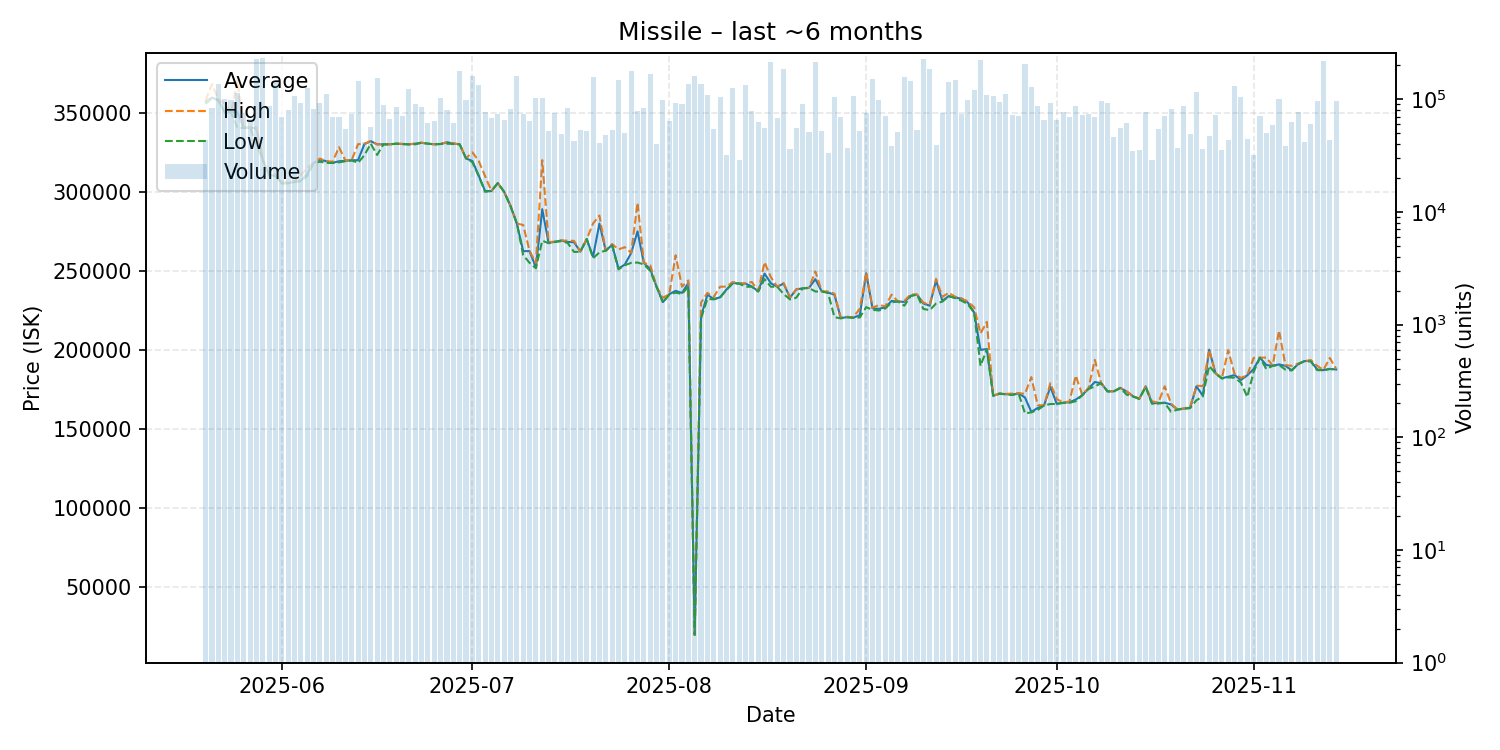

The data file committed next to this chart (first rows):
date, average, highest, lowest, order_count, volume
2025-05-20, 357000, 357800, 355600, 57, 43263
2025-05-21, 359500, 368000, 359200, 99, 83371
2025-05-22, 358100, 358300, 357700, 85, 137809
2025-05-23, 350200, 355800, 350000, 97, 100357
2025-05-24, 350200, 350200, 350200, 84, 98901
2025-05-25, 350400, 370200, 340400, 113, 113384
2025-05-26, 340400, 340400, 340300, 83, 74818
2025-05-27, 340700, 340700, 340600, 83, 66434
2025-05-28, 340000, 340900, 330000, 78, 226113
2025-05-29, 320200, 320600, 320000, 105, 231888
2025-05-30, 310600, 310800, 310400, 93, 87549
2025-05-31, 310000, 311100, 310000, 111, 143452
2025-06-01, 305400, 306000, 305300, 97, 70186
2025-06-02, 305500, 305900, 305400, 118, 79793
2025-06-03, 306300, 306600, 306100, 97, 106259
2025-06-04, 307000, 310500, 306700, 81, 92622
2025-06-05, 311300, 315100, 310000, 99, 126610
2025-06-06, 318200, 318300, 318100, 102, 82759
2025-06-07, 320400, 321000, 319000, 85, 93411
2025-06-08, 319300, 319400, 318300, 93, 111358
2025-06-09, 318300, 319000, 318200, 85, 69967
2025-06-10, 319300, 328200, 318600, 75, 69407
2025-06-11, 319600, 319900, 319300, 73, 53954
2025-06-12, 319900, 320100, 319800, 94, 73580
2025-06-13, 320000, 330100, 318300, 98, 144601
2025-06-14, 330200, 330300, 323100, 77, 41984
2025-06-15, 332000, 332100, 330400, 73, 57044
2025-06-16, 330000, 330000, 323300, 79, 153322
2025-06-17, 330000, 330000, 330000, 55, 89164
2025-06-18, 330000, 330000, 330000, 57, 66494
2025-06-19, 330400, 330400, 330400, 84, 84717
2025-06-20, 330200, 330300, 330100, 89, 70352
2025-06-21, 330000, 330000, 330000, 82, 122555
2025-06-22, 330400, 330500, 330000, 106, 90127
2025-06-23, 331000, 331000, 331000, 86, 85418
2025-06-24, 330400, 330400, 330400, 74, 61291
2025-06-25, 330000, 330000, 330000, 65, 64677
2025-06-26, 330200, 330200, 330200, 92, 103300
2025-06-27, 331300, 331300, 330400, 79, 80668
2025-06-28, 330500, 330600, 330200, 88, 61588
2025-06-29, 330000, 330000, 330000, 88, 178980
2025-06-30, 321100, 321100, 321100, 69, 99304
2025-07-01, 319500, 325000, 318700, 80, 162008
2025-07-02, 310200, 319400, 310000, 87, 133492
2025-07-03, 300500, 309900, 300000, 76, 77374
2025-07-04, 300500, 300500, 300500, 77, 67809
2025-07-05, 305500, 305500, 305500, 76, 74685
2025-07-06, 300000, 300000, 300000, 94, 65362
2025-07-07, 291000, 291300, 291000, 86, 82322
2025-07-08, 280000, 280000, 280000, 110, 160466
2025-07-09, 262500, 279000, 260000, 118, 73305
2025-07-10, 262500, 262700, 255100, 76, 64328
2025-07-11, 252200, 255000, 251700, 83, 103158
2025-07-12, 289000, 320000, 269100, 129, 102574
2025-07-13, 267700, 268200, 267500, 81, 52740
2025-07-14, 268400, 268500, 268300, 80, 74924
2025-07-15, 269200, 269300, 268800, 78, 49400
2025-07-16, 268300, 269100, 267700, 82, 83381
2025-07-17, 268100, 269000, 262000, 54, 42767
2025-07-18, 262200, 262300, 262100, 50, 53503
... 119 more rows
